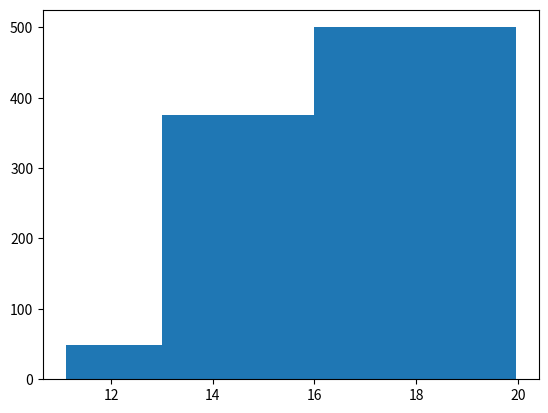

The script that saved this image:
import numpy as np
import matplotlib.pyplot as plt

##generating random ages 

ages = np.random.normal(15,1.5,500)
##print(ages)
plt.hist(ages,bins=[ages.min(),13,16,ages.max()],cumulative=True)
plt.show()

